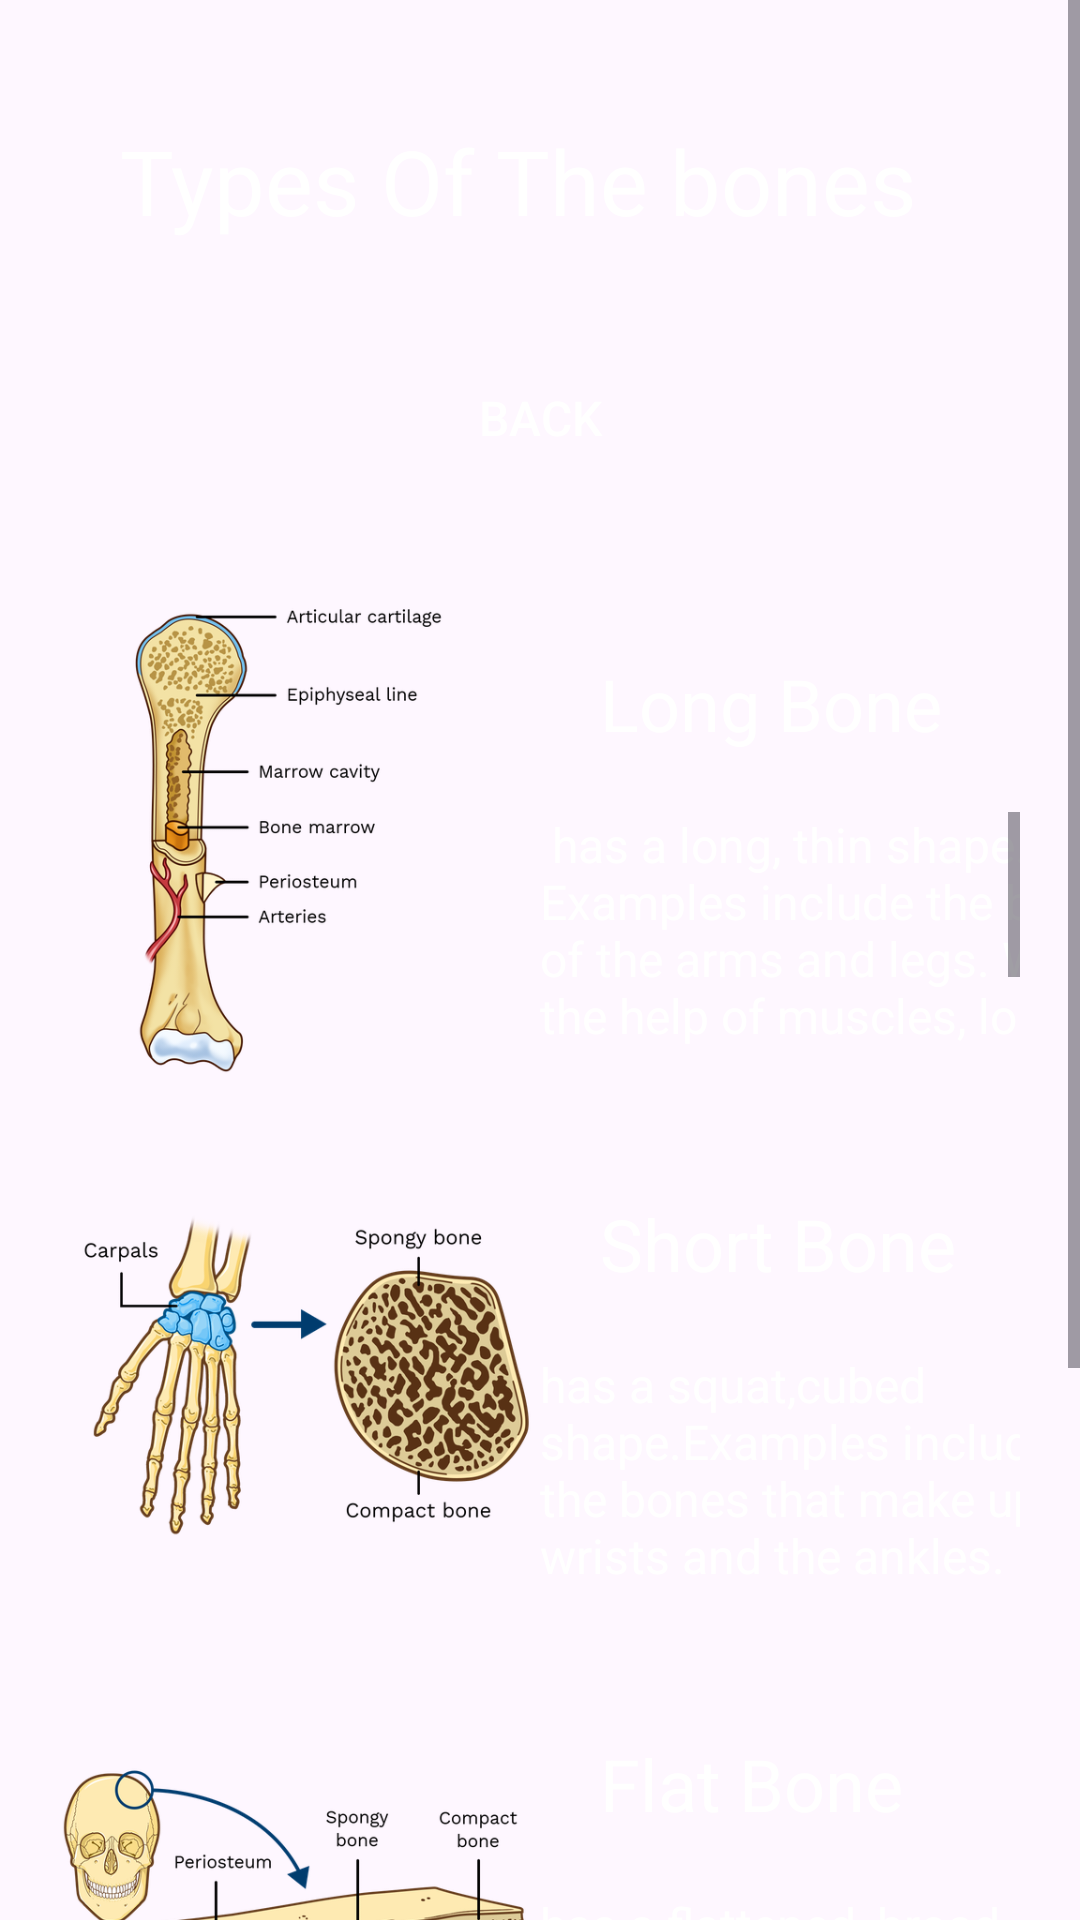

Here is an Android app screen rendered from its layout file. Give the layout XML and the strings, colors and styles it references.
<!-- AndroidManifest.xml: application theme Theme.TheHumansBodyProject -->
<!-- res/layout/activity_bones.xml -->
<?xml version="1.0" encoding="utf-8"?>
<androidx.appcompat.widget.LinearLayoutCompat xmlns:android="http://schemas.android.com/apk/res/android"
    xmlns:app="http://schemas.android.com/apk/res-auto"
    xmlns:tools="http://schemas.android.com/tools"
    android:id="@+id/main"
    android:layout_width="match_parent"
    android:layout_height="match_parent"
    android:orientation="vertical"
   style="@style/layout_style"
    tools:context=".BonesActivity">
    <ScrollView
        android:layout_width="match_parent"
        android:layout_height="match_parent">
        <LinearLayout
            android:layout_width="match_parent"
            android:orientation="vertical"
            android:layout_margin="20dp"
            style="@style/layout_style"
            android:layout_height="match_parent">
    <TextView
       style="@style/header"
        android:id="@+id/textView"
        android:text="Types Of The bones"
       />

            <androidx.appcompat.widget.AppCompatButton
                android:id="@+id/backBtn"
                android:onClick="backBtnClicked"
                style="@style/backBtn"/>

            <androidx.appcompat.widget.LinearLayoutCompat
            android:layout_marginTop="20dp"
            android:layout_width="wrap_content"
            android:layout_height="wrap_content"
            android:orientation="horizontal">

            <ImageView
                android:layout_width="160dp"
                android:layout_height="160dp"
                android:src="@drawable/longbone"

                />
            <androidx.appcompat.widget.LinearLayoutCompat
                android:layout_width="wrap_content"
                android:layout_height="wrap_content"
                android:orientation="vertical">
            <TextView
               style="@style/header2"
                android:text="Long Bone" />
                <ScrollView
                    android:layout_width="wrap_content"
                    android:layout_height="80dp">
                <TextView
                    style="@style/paragraph"
                    android:text=" has a long, thin shape. Examples include the bones of the arms and legs. With the help of muscles, long bones work as levers to permit movement."
                    />
                </ScrollView>

            </androidx.appcompat.widget.LinearLayoutCompat>


        </androidx.appcompat.widget.LinearLayoutCompat>
     <androidx.appcompat.widget.LinearLayoutCompat
        android:layout_marginTop="20dp"
        android:layout_width="wrap_content"
        android:layout_height="160dp"
        android:orientation="horizontal">

        <ImageView
            android:layout_width="160dp"
            android:layout_height="160dp"
            android:src="@drawable/shortbone"

            />
        <androidx.appcompat.widget.LinearLayoutCompat
            android:layout_width="wrap_content"
            android:layout_height="160dp"
            android:orientation="vertical">
            <TextView
                style="@style/header2"
                android:text="Short Bone"/>
            <ScrollView
                android:layout_width="wrap_content"
                android:layout_height="80dp">
                <TextView
                    style="@style/paragraph"
                    android:text="has a squat,cubed shape.Examples include the bones that make up the wrists and the ankles."
                   />
            </ScrollView>

        </androidx.appcompat.widget.LinearLayoutCompat>
     </androidx.appcompat.widget.LinearLayoutCompat>
     <androidx.appcompat.widget.LinearLayoutCompat
        android:layout_marginTop="20dp"
        android:layout_width="wrap_content"
        android:layout_height="160dp"
        android:orientation="horizontal">

        <ImageView
            android:layout_width="160dp"
            android:layout_height="160dp"
            android:src="@drawable/flatbone"

            />
        <androidx.appcompat.widget.LinearLayoutCompat
            android:layout_width="wrap_content"
            android:layout_height="wrap_content"
            android:orientation="vertical">
            <TextView
                style="@style/header2"
                android:text="Flat Bone"
               />
            <ScrollView
                android:layout_width="wrap_content"
                android:layout_height="80dp">
                <TextView
                   style="@style/paragraph"
                    android:text="has a flattened, broad surface. Examples include ribs, shoulder blades, breast bone and skull bones."
                   />
            </ScrollView>

        </androidx.appcompat.widget.LinearLayoutCompat>
     </androidx.appcompat.widget.LinearLayoutCompat>
     <androidx.appcompat.widget.LinearLayoutCompat
         android:layout_marginTop="20dp"
        android:layout_width="wrap_content"
        android:layout_height="160dp"
        android:orientation="horizontal">

        <ImageView
            android:layout_width="160dp"
            android:layout_height="160dp"
            android:src="@drawable/irregularbone"

            />
        <androidx.appcompat.widget.LinearLayoutCompat
            android:layout_width="wrap_content"
            android:layout_height="wrap_content"
            android:orientation="vertical">
            <TextView
              style="@style/header2"
                android:text="Irregular Bone"
              />
            <ScrollView
                android:layout_width="wrap_content"
                android:layout_height="80dp">

                <TextView
                   style="@style/paragraph"
                    android:text="has a shape that does not conform to the above three types. Examples include the bones of the spine (vertebrae)."
                    />
            </ScrollView>

        </androidx.appcompat.widget.LinearLayoutCompat>
      </androidx.appcompat.widget.LinearLayoutCompat>


        </LinearLayout>
    </ScrollView>
</androidx.appcompat.widget.LinearLayoutCompat>
<!-- resources referenced by this layout -->
<resources>
  <!-- drawable flatbone: png bitmap (drawable, 128755 bytes) -->
  <!-- drawable irregularbone: png bitmap (drawable, 88673 bytes) -->
  <!-- drawable longbone: png bitmap (drawable, 94300 bytes) -->
  <!-- drawable shortbone: png bitmap (drawable, 160692 bytes) -->
  <style name="backBtn">
          <item name="android:layout_width">match_parent</item>
          <item name="android:layout_height">wrap_content</item>
          <item name="android:layout_margin">15dp</item>
          <item name="android:background">@drawable/orange_button_background</item>
          <item name="android:text">Back</item>
          <item name="android:textColor">#FFFFFF</item>
          <item name="android:textSize">16dp</item>
      </style>
  <style name="header">
          <item name="android:layout_width">wrap_content</item>
          <item name="android:layout_height">wrap_content</item>
          <item name="android:layout_margin">20dp</item>
          <item name="android:textColor">#FFFFFF</item>
          <item name="android:textSize">30dp</item>
      </style>
  <style name="header2">
          <item name="android:layout_width">wrap_content</item>
          <item name="android:layout_height">wrap_content</item>
          <item name="android:layout_margin">20dp</item>
          <item name="android:textColor">#FFFFFF</item>
          <item name="android:textSize">24dp</item>
      </style>
  <style name="layout_style">
          <item name="android:background">@color/main_color</item>
      </style>
  <style name="paragraph">
          <item name="android:layout_width">210dp</item>
          <item name="android:layout_height">80dp</item>
          <item name="android:textColor">#FFFFFF</item>
          <item name="android:textSize">16dp</item>
      </style>
  <style name="Theme.TheHumansBodyProject" parent="Base.Theme.TheHumansBodyProject" />
  <!-- drawable orange_button_background (drawable) -->
  <?xml version="1.0" encoding="utf-8"?>
  
  <selector xmlns:android="http://schemas.android.com/apk/res/android">
      <item>
          <shape android:shape="rectangle">
              <solid android:color="@color/orange"/>
              <corners android:radius="50dp" />
  
          </shape>
      </item>
  
  </selector>
  <style name="Base.Theme.TheHumansBodyProject" parent="Theme.Material3.DayNight.NoActionBar">
          
          
          <item name="colorPrimaryDark">@color/main_color </item>
      </style>
</resources>
